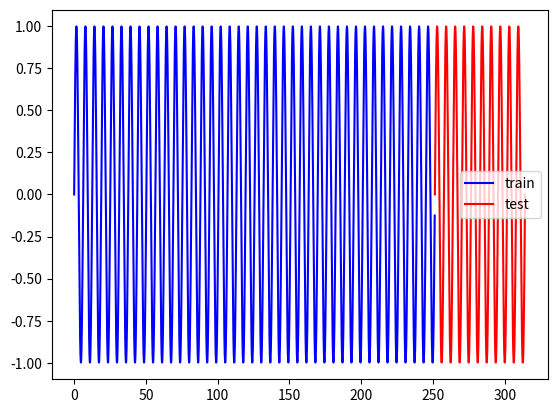

Write the Python code that produced this figure.
#Vanilla RNN predicts sine wave
#based on iamtrask's blog:
#http://iamtrask.github.io/2015/11/15/anyone-can-code-lstm/
#and code in jakob aungiers github:
#https://github.com/jaungiers/LSTM-Neural-Network-for-Time-Series-Prediction

import numpy as np
import matplotlib.pyplot as plt

#plotting
def plot_train_test(x, y, train_size):
    ''' for visualizing train-test split '''
    split = int(len(x)*train_size)
    x_train, y_train = x[:split], y[:split]
    x_test, y_test = x[split:], y[split:]
    plt.plot(x_train, y_train, 'b-', label='train')
    plt.plot(x_test, y_test, 'r-', label='test')
    plt.legend()
    plt.show()

def plot_predict_vs_test(y_pred, y_test, figtitle):
    ''' visualize peformance on test set '''
    dps = np.arange(0,y_test.shape[0])
    plt.plot(dps, y_test, '-b', label='test')
    plt.plot(dps, y_pred, '-g', label='prediction')
    plt.legend()
    plt.title(figtitle)
    plt.show()

# activation function
def activation(x,deriv=False):
    '''activation function, values for tanh'''
    if(deriv==True):
	    return 1 - np.tanh(x)**2
    return np.tanh(x)

# inputs
def make_sine_wave(cycles, pts_per_cycle):
    ''' makes a sine wave, centered on 0, with peak-to-peak amplitude 
        of 2 (-1 to 1), with the desired number of cycles and the number of
        points per cycle
    '''
    x = np.linspace(0, cycles*2*np.pi, num=cycles*pts_per_cycle+1, endpoint=True)
    return x, np.sin(x)
    

def make_train_test_seqs(sequence, seq_len, train_size):
    ''' Takes a sequence and splits it into train - test groups based on
        the fractional train_size (0.8 means the train set is the first 80% of
        the data).  The seq_len is the desired number of datapoints in the 
        analysis window.
    '''
    seq_matrix = []
    sequence_length = seq_len + 1 # for now the target incl. in X as last value
    for index in range(len(sequence) - sequence_length):
        seq_matrix.append(sequence[index: index + sequence_length])
    seq_matrix = np.array(seq_matrix)
    last_row_train = int(round(train_size * seq_matrix.shape[0])) 
    train = seq_matrix[:last_row_train, :] # everything up to last_row_train is train
    np.random.shuffle(train) # shuffle these rows (but each row seq. preserved)
    X_train = train[:, :-1] # the last pt in each row not included in X_train
    y_train = train[:, -1] # the target was the last pt in each X_train row
    X_test = seq_matrix[last_row_train:, :-1] # same for test
    y_test = seq_matrix[last_row_train:, -1]

    return X_train, y_train, X_test, y_test

# inputs used to make the data
cycles = 50 # total number of sin wave cycles
pts_per_cycle = 50 # number of points per cycle
seq_len = 8  # number of datapoints in the training window
train_size = 0.8 # fraction of data set (from beginning) used to train

## simulation parameters
#np.random.seed(1)
#alpha = 0.1 # learning rate
#num_epochs = 200 # number of epochs
#
## make network geometry 
#nodes_input  = FILL_THIS_IN   # this is the sequence training window
#nodes_hidden = 8 
#nodes_target = 1

## initialize weights 
#Wxh = 2*np.random.uniform(size=(nodes_input, nodes_hidden)) - 1
#Whh = FILL_THIS_IN
#Why = 2*np.random.uniform(size=(nodes_hidden, nodes_target)) - 1

# make the data and visualize it
x, sinewave = make_sine_wave(cycles, pts_per_cycle)
plot_train_test(x, sinewave, train_size) # to check
# train - test split below
X_train, y_train, X_test, y_test = make_train_test_seqs(sinewave, seq_len, train_size)


## training
#print("\nTraining:")
#H_prev = np.zeros((1, nodes_hidden))
#H_delta_fut = np.zeros(nodes_hidden)
#for e in range(num_epochs):
#    error_lst = [] # differences between target and predictions
#    for X, y in zip(X_train, y_train):
#        X = X.reshape((1, X.shape[0])) # for row, column shape
#        y = y.reshape((1,1))
#        # Feed forward 
#        H = activation(np.dot(X,Wxh) + FILL_THIS_IN )
#        yp = activation(np.dot(H,Why))
#        # Back propogate to find gradients
#        # Why gradients 
#        yp_error = y - yp
#        yp_delta = yp_error*activation(yp,deriv=True)
#        grad_Why = np.dot(H.T, yp_delta)
#        # Wxh gradients 
#        H_error = np.dot(yp_delta, Why.T) +  FILL_THIS_IN
#        H_delta = H_error * activation(H,deriv=True)
#        #H_delta_fut = np.copy(H_delta) crashes simulation
#        grad_Wxh = np.dot(X.T, H_delta)
#        # Whh gradients
#        grad_Whh = FILL_THIS_IN
#        # Use gradient descent to update weights
#        Why += alpha * grad_Why
#        Whh += FILL_THIS_IN
#        Wxh += alpha * grad_Wxh
#        # save for future use
#        H_prev = np.copy(H)
#        error_lst.append(np.abs(yp_error[0][0]))
#    
#    epoch_error = np.mean(error_lst).round(4)
#    if (e % int(num_epochs/20)) == 0:
#        print("Epoch: {0:<8s} Error: {1}".format(str(e), epoch_error))
#
#print("Simulation finished.")
#print("Testing.")
#
## Test on test set - just predict 1 ahead
#yp_lst = [] # predictions
#H_prev = np.zeros((1, nodes_hidden))
#for X in X_test:
#    X = X.reshape((1, X.shape[0])) # for row, column shape
#    # Feed forward 
#    H = activation(np.dot(X,Wxh) + np.dot(H_prev,Whh))
#    yp = activation(np.dot(H,Why))
#    yp_lst.append(yp[0][0])
#    H_prev = np.copy(H)
#
#plot_predict_vs_test(yp_lst, y_test, 'Test - only plotting 1 ahead')
#
## Test on test set - after initial seed predict all the rest
#yp_lst = [] # predictions
#H_prev = np.zeros((1, nodes_hidden))
#for i in range(X_test.shape[0]):
#    if i == 1:
#        X = X_test[0]
#        X = X.reshape((1, X.shape[0]))
#    # Feed forward 
#    H = activation(np.dot(X,Wxh) + np.dot(H_prev,Whh))
#    yp = activation(np.dot(H,Why))
#    yp_lst.append(yp[0][0])
#    H_prev = np.copy(H)
#    X = np.append(X[:,1:], yp[0]).reshape((1, nodes_input))
#
#plot_predict_vs_test(yp_lst, y_test, 'Test - predicting entire test after seed')

